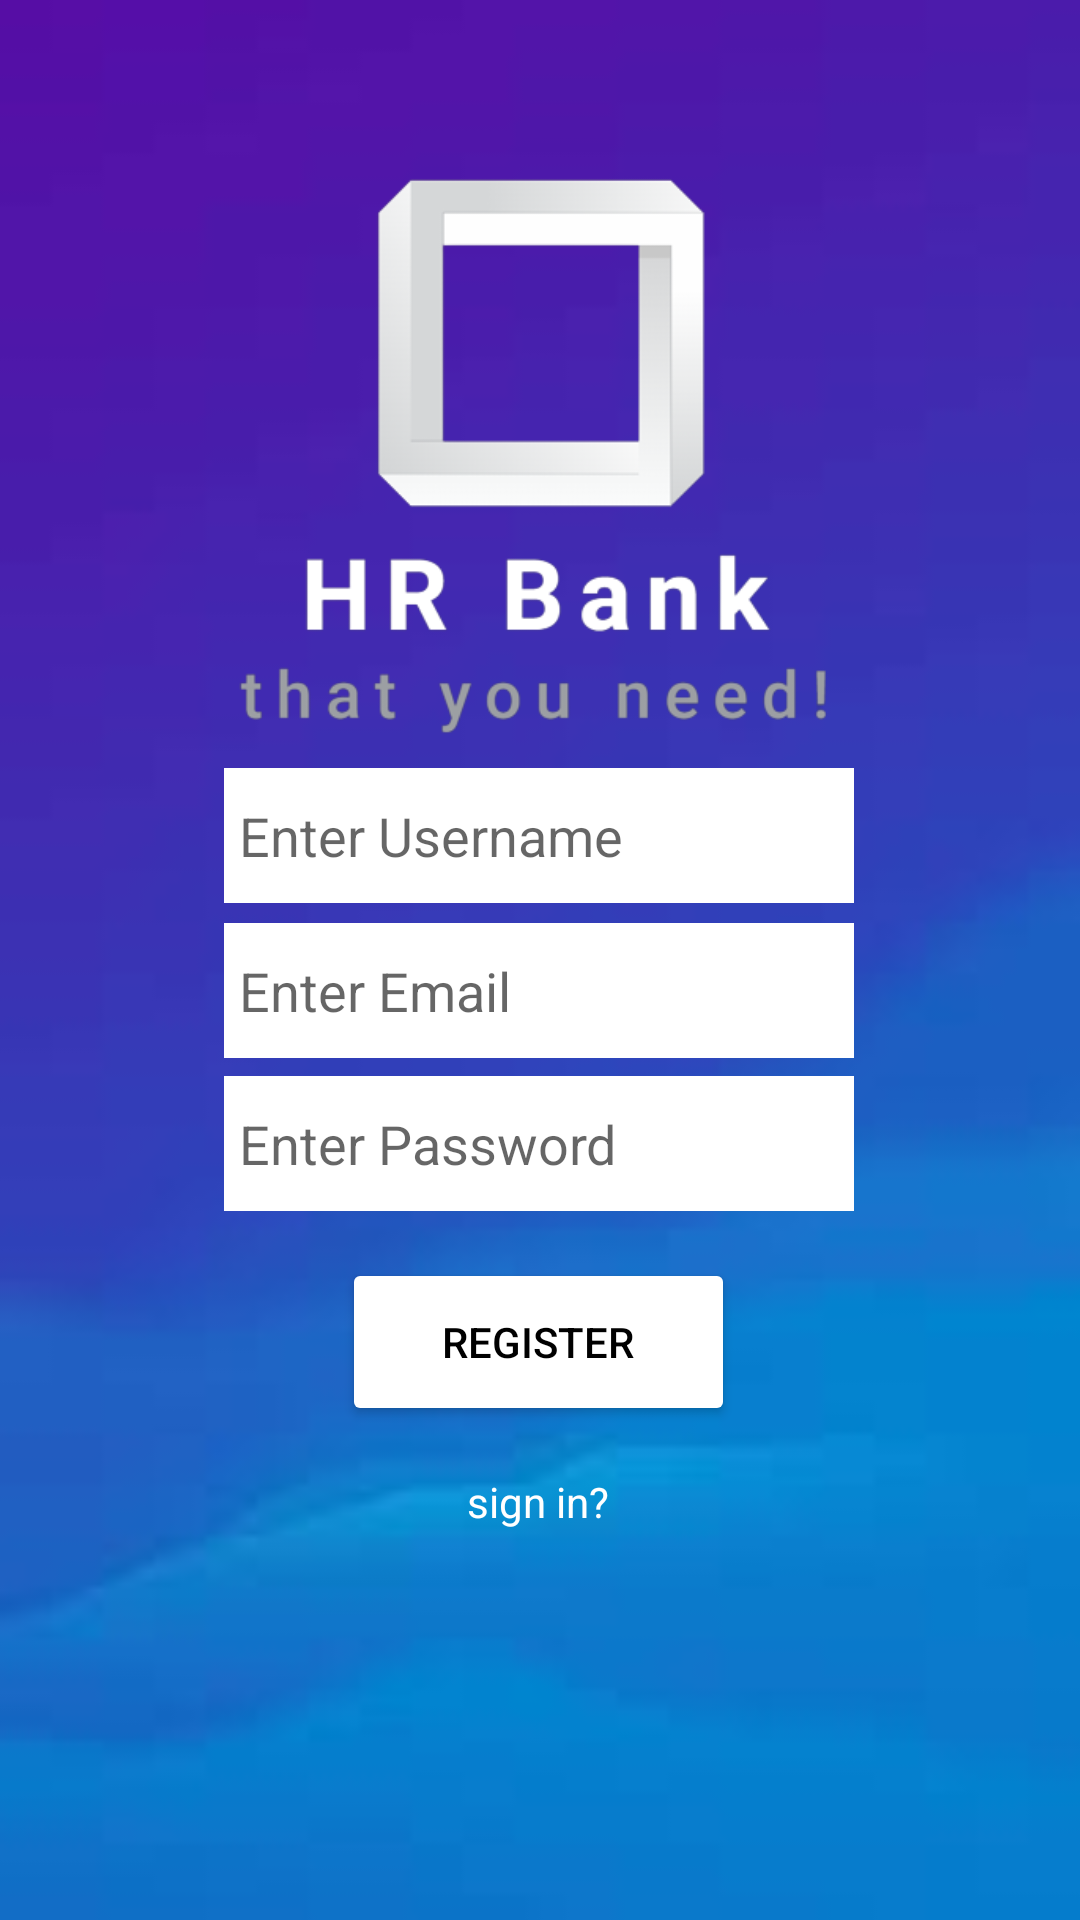

Here is an Android app screen rendered from its layout file. Give the layout XML and the strings, colors and styles it references.
<!-- AndroidManifest.xml: application theme Theme.VSBank -->
<!-- res/layout/activity_registration.xml -->
<?xml version="1.0" encoding="utf-8"?>
<androidx.constraintlayout.widget.ConstraintLayout xmlns:android="http://schemas.android.com/apk/res/android"
    xmlns:app="http://schemas.android.com/apk/res-auto"
    xmlns:tools="http://schemas.android.com/tools"
    android:layout_width="match_parent"
    android:layout_height="match_parent"
    android:background="@drawable/bg_final"
    tools:context=".registration">

    <ImageView
        android:id="@+id/imageView2"
        android:layout_width="312dp"
        android:layout_height="251dp"
        app:layout_constraintBottom_toBottomOf="parent"
        app:layout_constraintEnd_toEndOf="parent"
        app:layout_constraintHorizontal_bias="0.494"
        app:layout_constraintStart_toStartOf="parent"
        app:layout_constraintTop_toTopOf="parent"
        app:layout_constraintVertical_bias="0.033"
        app:srcCompat="@drawable/hr_bank_logo" />

    <EditText
        android:id="@+id/username"
        android:layout_width="210dp"
        android:layout_height="45dp"
        android:background="@color/white"
        android:ems="10"
        android:hint="Enter Username"
        android:padding="5dp"
        android:inputType="textPersonName"
        android:textColor="@color/black"
        app:layout_constraintBottom_toBottomOf="parent"
        app:layout_constraintEnd_toEndOf="parent"
        app:layout_constraintHorizontal_bias="0.497"
        app:layout_constraintStart_toStartOf="parent"
        app:layout_constraintTop_toTopOf="parent"
        app:layout_constraintVertical_bias="0.43" />


    <EditText
        android:id="@+id/email"
        android:layout_width="210dp"
        android:layout_height="45dp"
        android:background="@color/white"
        android:ems="10"
        android:hint="Enter Email"
        android:inputType="textPersonName"
        android:padding="5dp"
        app:layout_constraintBottom_toBottomOf="parent"
        app:layout_constraintEnd_toEndOf="parent"
        app:layout_constraintHorizontal_bias="0.497"
        app:layout_constraintStart_toStartOf="parent"
        app:layout_constraintTop_toTopOf="parent"
        app:layout_constraintVertical_bias="0.517" />

    <EditText
        android:id="@+id/password"
        android:layout_width="210dp"
        android:layout_height="45dp"
        android:background="@color/white"
        android:ems="10"
        android:hint="Enter Password"
        android:padding="5dp"
        android:inputType="textPassword"
        android:textColor="@color/black"
        app:layout_constraintBottom_toBottomOf="parent"
        app:layout_constraintEnd_toEndOf="parent"
        app:layout_constraintHorizontal_bias="0.497"
        app:layout_constraintStart_toStartOf="parent"
        app:layout_constraintTop_toTopOf="parent"
        app:layout_constraintVertical_bias="0.603" />

    <Button
        android:id="@+id/registration_btn"
        style="@style/btn"
        android:layout_width="131dp"
        android:layout_height="56dp"
        android:text="Register"
        app:layout_constraintBottom_toBottomOf="parent"
        app:layout_constraintEnd_toEndOf="parent"
        app:layout_constraintHorizontal_bias="0.498"
        app:layout_constraintStart_toStartOf="parent"
        app:layout_constraintTop_toTopOf="parent"
        app:layout_constraintVertical_bias="0.718" />

    <TextView
        android:id="@+id/signin"
        android:layout_width="171dp"
        android:layout_height="24dp"
        android:text="sign in?"
        android:textAlignment="center"
        android:textColor="@color/white"
        app:layout_constraintBottom_toBottomOf="parent"
        app:layout_constraintEnd_toEndOf="parent"
        app:layout_constraintHorizontal_bias="0.498"
        app:layout_constraintStart_toStartOf="parent"
        app:layout_constraintTop_toTopOf="parent"
        app:layout_constraintVertical_bias="0.797" />



</androidx.constraintlayout.widget.ConstraintLayout>
<!-- resources referenced by this layout -->
<resources>
  <color name="black">#FF000000</color>
  <color name="white">#FFFFFFFF</color>
  <!-- drawable bg_final: jpeg bitmap (drawable-v24, 1320 bytes) -->
  <!-- drawable hr_bank_logo: png bitmap (drawable-v24, 44987 bytes) -->
  <style name="btn">
  
          <item name="android:textColor">@color/black</item>
          <item name="android:backgroundTint">@color/white</item>
  
      </style>
  <style name="Theme.VSBank" parent="Theme.MaterialComponents.DayNight.NoActionBar">
          
          <item name="colorPrimary">@color/purple_500</item>
          <item name="colorPrimaryVariant">@color/purple_700</item>
          <item name="colorOnPrimary">@color/white</item>
          
          <item name="colorSecondary">@color/teal_200</item>
          <item name="colorSecondaryVariant">@color/teal_700</item>
          <item name="colorOnSecondary">@color/black</item>
          
          <item name="android:statusBarColor">?attr/colorPrimaryVariant</item>
          
      </style>
  <color name="purple_500">#FF6200EE</color>
  <color name="purple_700">#FF3700B3</color>
  <color name="teal_200">#FF03DAC5</color>
  <color name="teal_700">#FF018786</color>
</resources>
